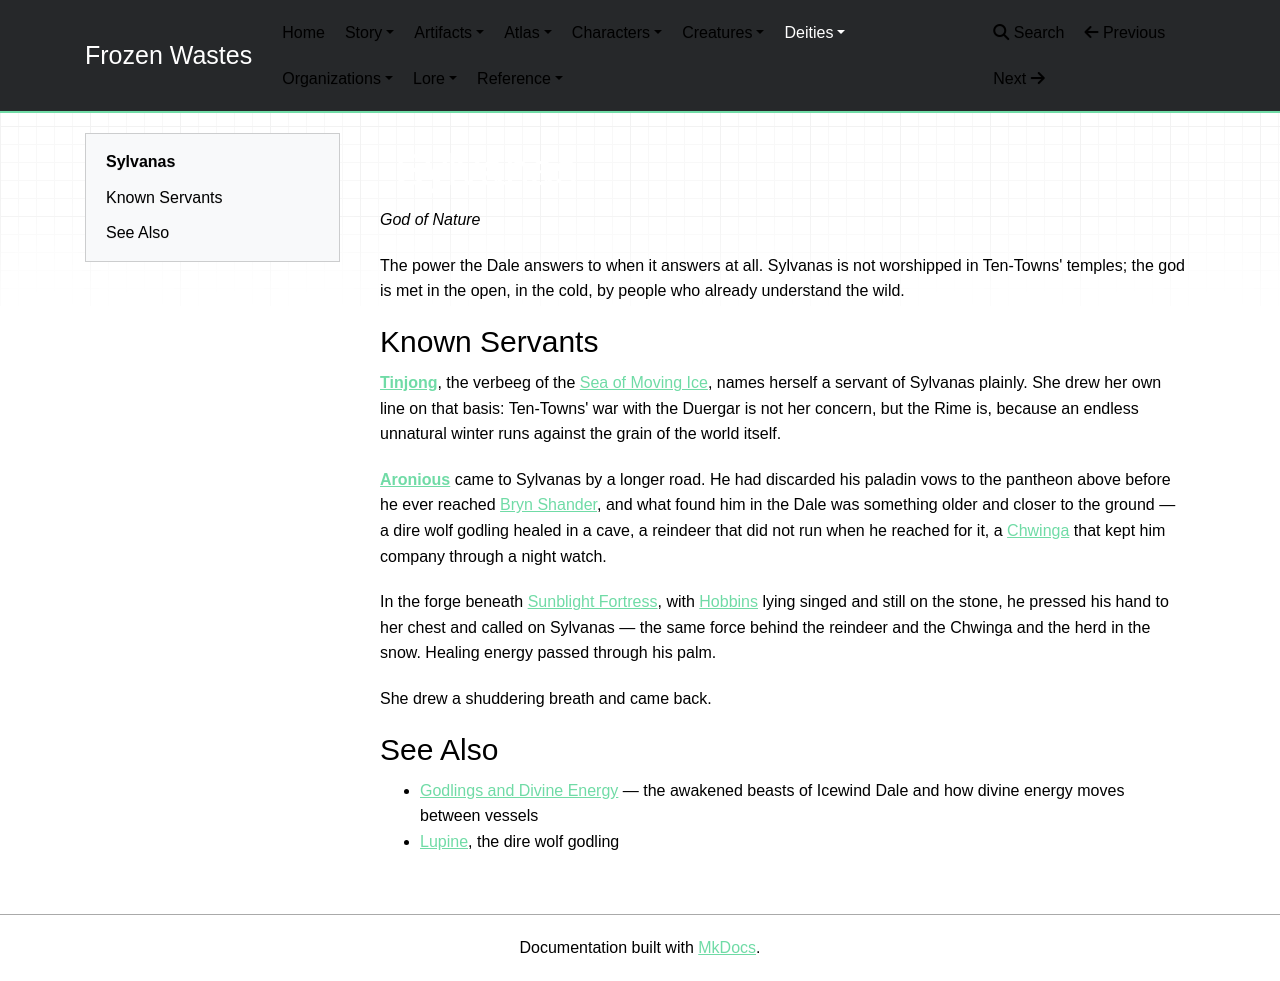

repository: mikeStr8s/frozen-wastes · page: world/deities/Sylvanas/index.html · generator: mkdocs

# Sylvanas

_God of Nature_

The power the Dale answers to when it answers at all. Sylvanas is not worshipped in Ten-Towns' temples; the god is met in the open, in the cold, by people who already understand the wild.

## Known Servants

**[Tinjong](../characters/Tinjong.md)**, the verbeeg of the [Sea of Moving Ice](../atlas/Sea%20of%20Moving%20Ice.md), names herself a servant of Sylvanas plainly. She drew her own line on that basis: Ten-Towns' war with the Duergar is not her concern, but the Rime is, because an endless unnatural winter runs against the grain of the world itself.

**[Aronious](../characters/Aronious.md)** came to Sylvanas by a longer road. He had discarded his paladin vows to the pantheon above before he ever reached [Bryn Shander](../atlas/Bryn%20Shander.md), and what found him in the Dale was something older and closer to the ground — a dire wolf godling healed in a cave, a reindeer that did not run when he reached for it, a [Chwinga](../creatures/Chwinga.md) that kept him company through a night watch.

In the forge beneath [Sunblight Fortress](../atlas/Sunblight%20Fortress.md), with [Hobbins](../characters/Hobbins.md) lying singed and still on the stone, he pressed his hand to her chest and called on Sylvanas — the same force behind the reindeer and the Chwinga and the herd in the snow. Healing energy passed through his palm.

She drew a shuddering breath and came back.

## See Also

- [Godlings and Divine Energy](../lore/Godlings%20and%20Divine%20Energy.md) — the awakened beasts of Icewind Dale and how divine energy moves between vessels
- [Lupine](../characters/Lupine.md), the dire wolf godling
